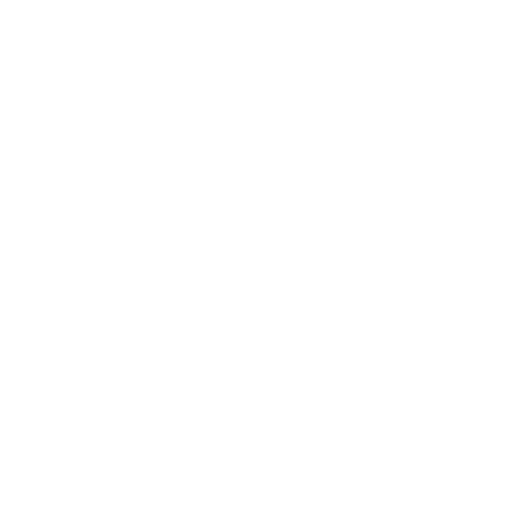
t = 0.00 s
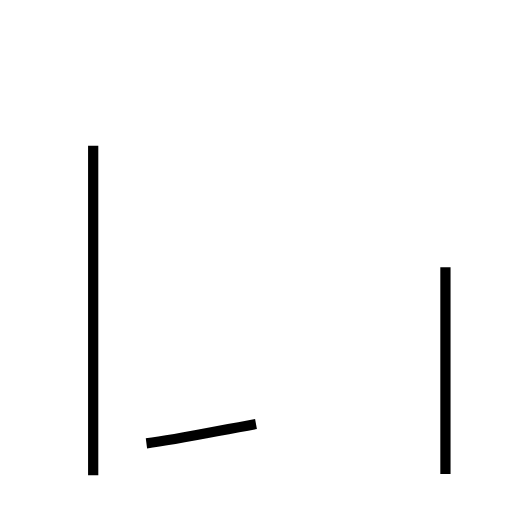
t = 1.90 s
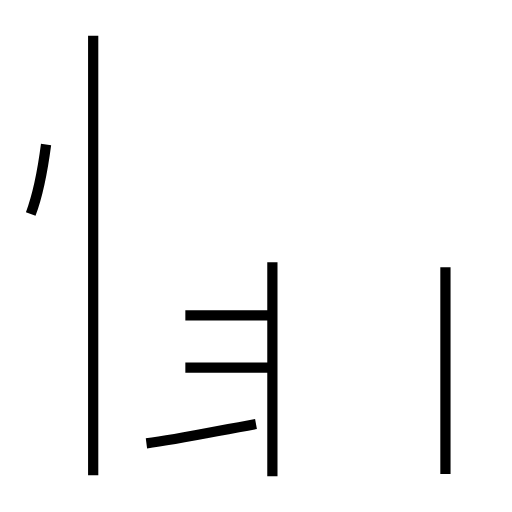
t = 3.57 s
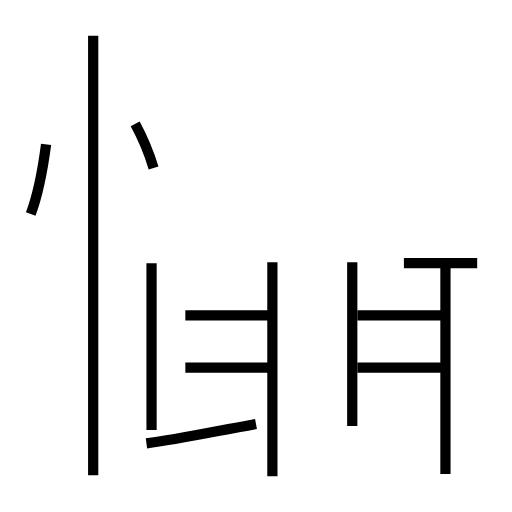
t = 5.41 s
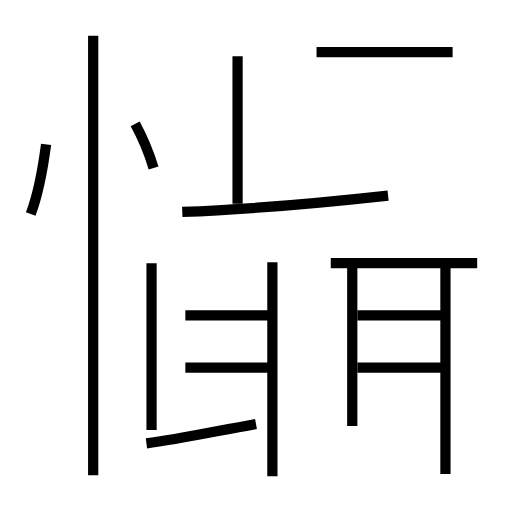
t = 7.06 s
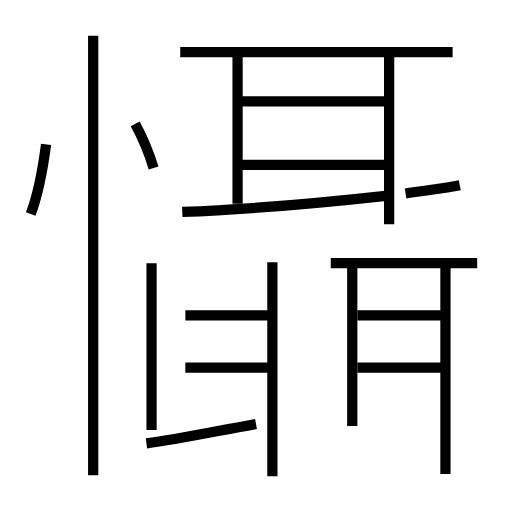
t = 8.99 s

The animated SVG that drew these frames (rendered in a browser with its animation timeline set to each time). Animation: 20 SMIL elements (animate=20); one cycle of 8.99 s.

<?xml version='1.0' encoding='utf-8'?>
<svg viewBox="0.0 -6.0 50.0 50.0" version="1.1" xmlns="http://www.w3.org/2000/svg"><rect x="-1000" y="-1000" width="2000" height="2000" stroke="white" fill="white" /><g style="fill:none;stroke:#000000;stroke-width:1"><path d="M 43.5 2.3 L 43.5 -17.9 " transform="translate(0.0 38.0)" stroke-dasharray="20.2" stroke-dashoffset="20.2"><animate attributeName="stroke-dashoffset" from="20.2" to="0" dur="0.606s" begin="0s" fill="freeze" /></path><path d="M 14.3 -0.7 C 17.4 -1.1 20.6 -1.8 25.0 -2.6 " transform="translate(0.0 38.0)" stroke-dasharray="10.868796361903971" stroke-dashoffset="10.868796361903971"><animate attributeName="stroke-dashoffset" from="10.868796361903971" to="0" dur="0.3260638908571191s" begin="0.606s" fill="freeze" /></path><path d="M 9.1 2.4 L 9.1 -40.5 " transform="translate(0.0 38.0)" stroke-dasharray="42.9" stroke-dashoffset="42.9"><animate attributeName="stroke-dashoffset" from="42.9" to="0" dur="1.287s" begin="0.932063890857119s" fill="freeze" /></path><path d="M 26.6 -8.1 L 18.1 -8.1 " transform="translate(0.0 38.0)" stroke-dasharray="8.5" stroke-dashoffset="8.5"><animate attributeName="stroke-dashoffset" from="8.5" to="0" dur="0.255s" begin="2.219063890857119s" fill="freeze" /></path><path d="M 26.6 2.5 L 26.6 -18.4 " transform="translate(0.0 38.0)" stroke-dasharray="20.9" stroke-dashoffset="20.9"><animate attributeName="stroke-dashoffset" from="20.9" to="0" dur="0.6269999999999999s" begin="2.474063890857119s" fill="freeze" /></path><path d="M 26.6 -13.2 L 18.1 -13.2 " transform="translate(0.0 38.0)" stroke-dasharray="8.5" stroke-dashoffset="8.5"><animate attributeName="stroke-dashoffset" from="8.5" to="0" dur="0.255s" begin="3.1010638908571186s" fill="freeze" /></path><path d="M 3.0 -23.1 C 3.6 -24.7 4.2 -27.6 4.5 -29.9 " transform="translate(0.0 38.0)" stroke-dasharray="6.975039297265854" stroke-dashoffset="6.975039297265854"><animate attributeName="stroke-dashoffset" from="6.975039297265854" to="0" dur="0.20925117891797562s" begin="3.3560638908571185s" fill="freeze" /></path><path d="M 14.8 -18.3 L 14.8 -2.0 " transform="translate(0.0 38.0)" stroke-dasharray="16.3" stroke-dashoffset="16.3"><animate attributeName="stroke-dashoffset" from="16.3" to="0" dur="0.489s" begin="3.565315069775094s" fill="freeze" /></path><path d="M 34.4 -2.4 L 34.4 -18.4 " transform="translate(0.0 38.0)" stroke-dasharray="15.999999999999998" stroke-dashoffset="15.999999999999998"><animate attributeName="stroke-dashoffset" from="15.999999999999998" to="0" dur="0.4799999999999999s" begin="4.054315069775094s" fill="freeze" /></path><path d="M 43.5 -8.1 L 34.9 -8.1 " transform="translate(0.0 38.0)" stroke-dasharray="8.600000000000001" stroke-dashoffset="8.600000000000001"><animate attributeName="stroke-dashoffset" from="8.600000000000001" to="0" dur="0.258s" begin="4.534315069775094s" fill="freeze" /></path><path d="M 15.0 -27.6 C 14.6 -28.9 13.8 -30.8 13.2 -31.9 " transform="translate(0.0 38.0)" stroke-dasharray="4.667462621950313" stroke-dashoffset="4.667462621950313"><animate attributeName="stroke-dashoffset" from="4.667462621950313" to="0" dur="0.14002387865850938s" begin="4.792315069775094s" fill="freeze" /></path><path d="M 43.5 -13.2 L 34.9 -13.2 " transform="translate(0.0 38.0)" stroke-dasharray="8.600000000000001" stroke-dashoffset="8.600000000000001"><animate attributeName="stroke-dashoffset" from="8.600000000000001" to="0" dur="0.258s" begin="4.932338948433603s" fill="freeze" /></path><path d="M 46.6 -18.3 L 32.3 -18.3 " transform="translate(0.0 38.0)" stroke-dasharray="14.300000000000004" stroke-dashoffset="14.300000000000004"><animate attributeName="stroke-dashoffset" from="14.300000000000004" to="0" dur="0.4290000000000001s" begin="5.190338948433603s" fill="freeze" /></path><path d="M 23.2 -24.1 L 23.2 -38.5 " transform="translate(0.0 38.0)" stroke-dasharray="14.399999999999999" stroke-dashoffset="14.399999999999999"><animate attributeName="stroke-dashoffset" from="14.399999999999999" to="0" dur="0.43199999999999994s" begin="5.619338948433604s" fill="freeze" /></path><path d="M 17.8 -23.3 C 23.2 -23.5 30.6 -24.1 37.9 -24.9 " transform="translate(0.0 38.0)" stroke-dasharray="20.167448111172114" stroke-dashoffset="20.167448111172114"><animate attributeName="stroke-dashoffset" from="20.167448111172114" to="0" dur="0.6050234433351633s" begin="6.051338948433603s" fill="freeze" /></path><path d="M 44.2 -38.9 L 17.6 -38.9 " transform="translate(0.0 38.0)" stroke-dasharray="26.6" stroke-dashoffset="26.6"><animate attributeName="stroke-dashoffset" from="26.6" to="0" dur="0.798s" begin="6.656362391768766s" fill="freeze" /></path><path d="M 23.2 -27.9 L 37.9 -27.9 " transform="translate(0.0 38.0)" stroke-dasharray="14.7" stroke-dashoffset="14.7"><animate attributeName="stroke-dashoffset" from="14.7" to="0" dur="0.44099999999999995s" begin="7.4543623917687665s" fill="freeze" /></path><path d="M 23.2 -34.1 L 37.9 -34.1 " transform="translate(0.0 38.0)" stroke-dasharray="14.7" stroke-dashoffset="14.7"><animate attributeName="stroke-dashoffset" from="14.7" to="0" dur="0.44099999999999995s" begin="7.895362391768766s" fill="freeze" /></path><path d="M 38.0 -22.1 L 38.0 -38.5 " transform="translate(0.0 38.0)" stroke-dasharray="16.4" stroke-dashoffset="16.4"><animate attributeName="stroke-dashoffset" from="16.4" to="0" dur="0.49199999999999994s" begin="8.336362391768766s" fill="freeze" /></path><path d="M 44.9 -25.9 C 43.4 -25.6 41.5 -25.4 39.6 -25.1" transform="translate(0.0 38.0)" stroke-dasharray="5.360640375366728" stroke-dashoffset="5.360640375366728"><animate attributeName="stroke-dashoffset" from="5.360640375366728" to="0" dur="0.16081921126100182s" begin="8.828362391768765s" fill="freeze" /></path></g></svg>
